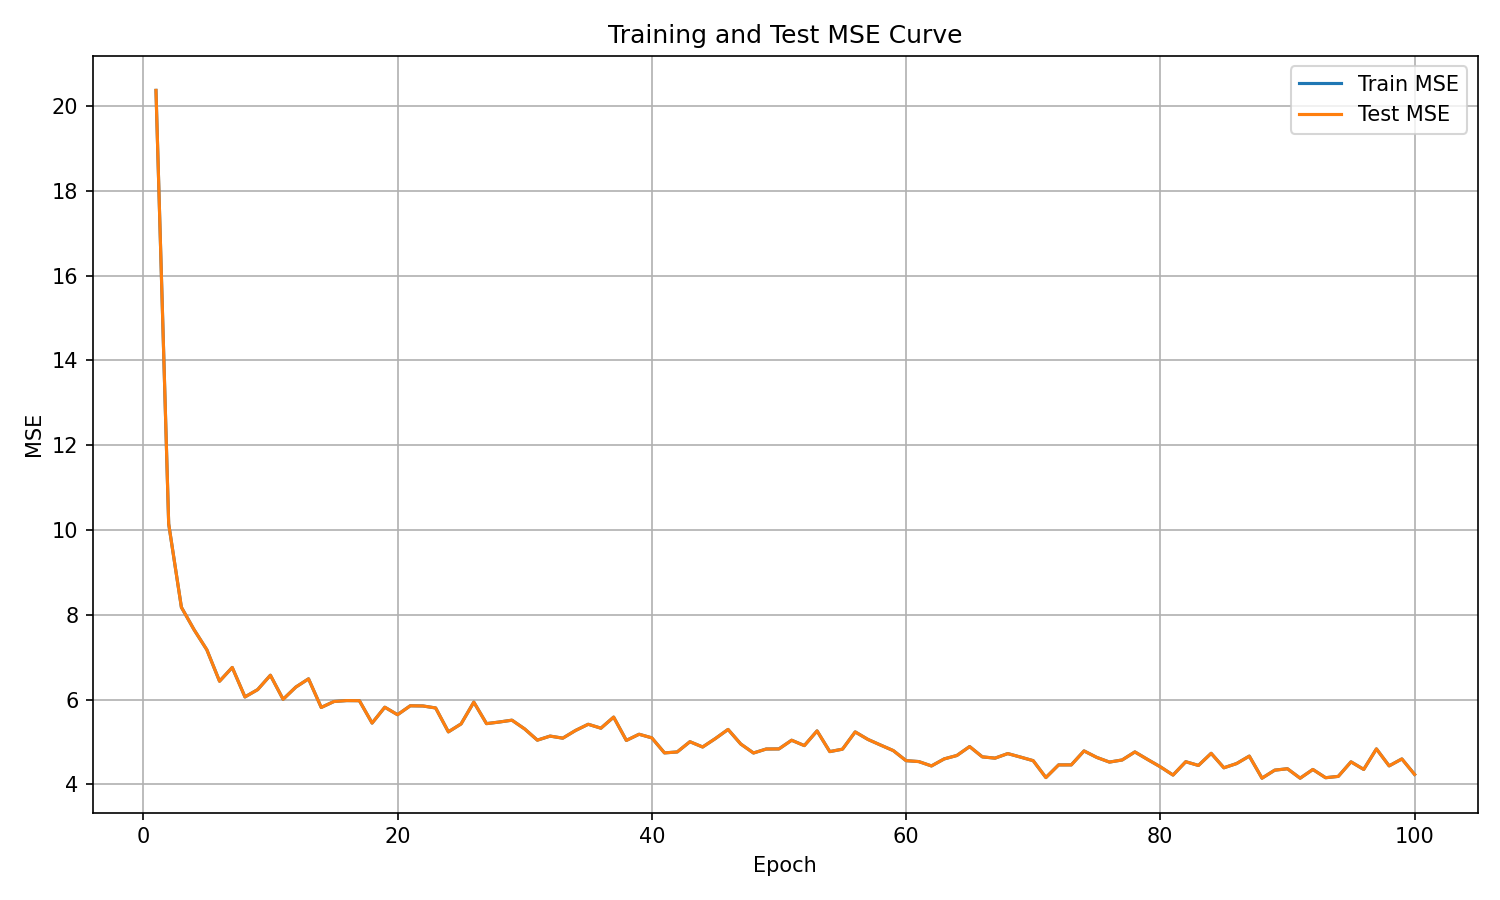

Data behind this chart, as committed beside it:
epoch, train_mse, test_mse
1, 20.37, 20.37
2, 10.14, 10.14
3, 8.177, 8.177
4, 7.646, 7.646
5, 7.174, 7.174
6, 6.432, 6.432
7, 6.757, 6.757
8, 6.061, 6.061
9, 6.234, 6.234
10, 6.573, 6.573
11, 6.006, 6.006
12, 6.294, 6.294
13, 6.488, 6.488
14, 5.813, 5.813
15, 5.953, 5.953
16, 5.975, 5.975
17, 5.973, 5.973
18, 5.444, 5.444
19, 5.819, 5.819
20, 5.642, 5.642
21, 5.852, 5.852
22, 5.848, 5.848
23, 5.801, 5.801
24, 5.237, 5.237
25, 5.425, 5.425
26, 5.939, 5.939
27, 5.431, 5.431
28, 5.469, 5.469
29, 5.513, 5.513
30, 5.306, 5.306
31, 5.042, 5.042
32, 5.137, 5.137
33, 5.089, 5.089
34, 5.27, 5.27
35, 5.416, 5.416
36, 5.324, 5.324
37, 5.585, 5.585
38, 5.035, 5.035
39, 5.181, 5.181
40, 5.096, 5.096
41, 4.741, 4.741
42, 4.763, 4.763
43, 5.005, 5.005
44, 4.88, 4.88
45, 5.079, 5.079
46, 5.294, 5.294
47, 4.95, 4.95
48, 4.739, 4.739
49, 4.832, 4.832
50, 4.835, 4.835
51, 5.04, 5.04
52, 4.913, 4.913
53, 5.26, 5.26
54, 4.771, 4.771
55, 4.829, 4.829
56, 5.236, 5.236
57, 5.059, 5.059
58, 4.926, 4.926
59, 4.795, 4.795
60, 4.558, 4.558
... 40 more rows
